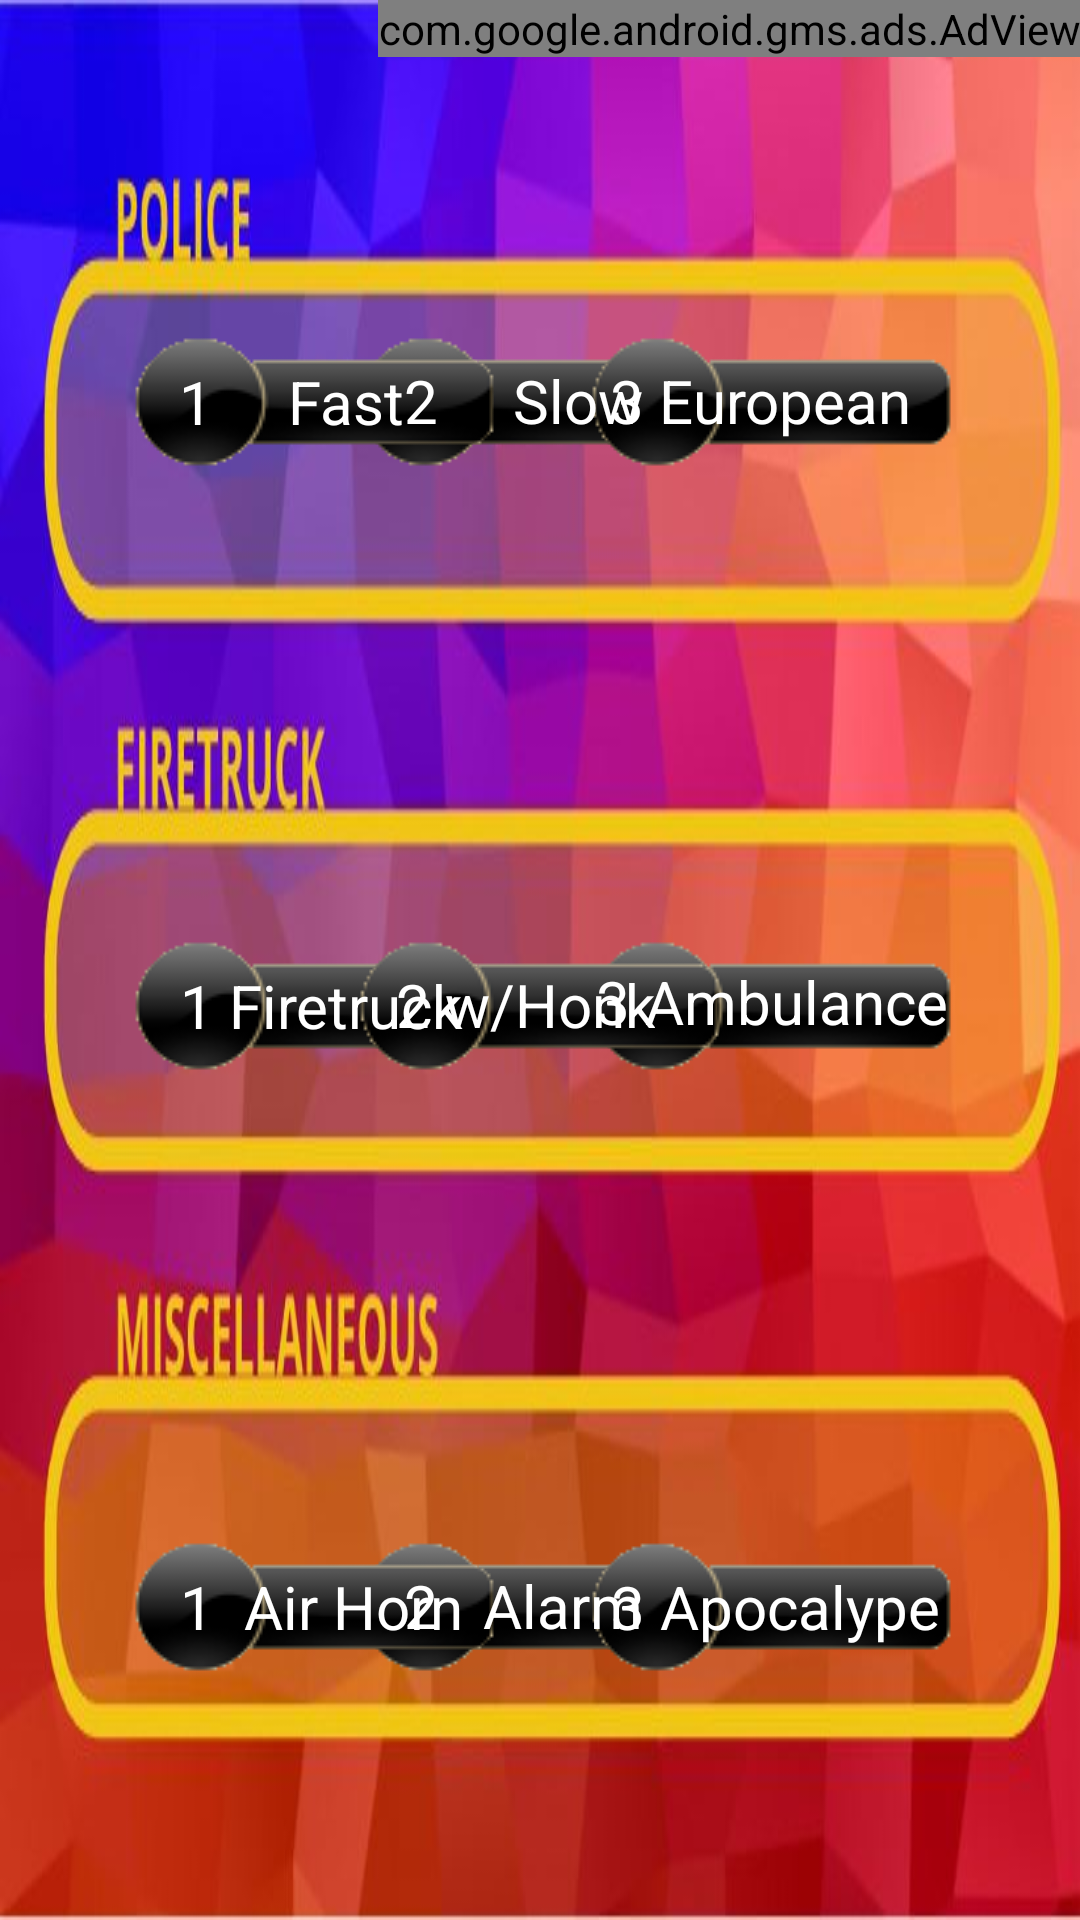

Android layout source for this screen:
<!-- AndroidManifest.xml: application theme Theme.PoliceSirensApp -->
<!-- res/layout/activity_sirens.xml -->
<?xml version="1.0" encoding="utf-8"?>
<androidx.constraintlayout.widget.ConstraintLayout xmlns:android="http://schemas.android.com/apk/res/android"
    xmlns:app="http://schemas.android.com/apk/res-auto"
    xmlns:tools="http://schemas.android.com/tools"
    android:layout_width="match_parent"
    android:layout_height="match_parent"
    xmlns:ads="http://schemas.android.com/apk/res-auto"
    android:background="@drawable/wall">

    <TextView
        android:id="@+id/textView2"
        android:layout_width="wrap_content"
        android:layout_height="wrap_content"
        android:text="1     Slow"
        android:textColor="#FFFFFF"
        android:textSize="20sp"
        app:layout_constraintBottom_toBottomOf="@+id/pone"
        app:layout_constraintEnd_toEndOf="@+id/pone"
        app:layout_constraintHorizontal_bias="0.422"
        app:layout_constraintStart_toStartOf="@+id/pone"
        app:layout_constraintTop_toTopOf="@+id/pone"
        app:layout_constraintVertical_bias="0.53" />

    <ImageButton
        android:id="@+id/mtwo"
        android:layout_width="144dp"
        android:layout_height="68dp"
        android:background="@android:color/transparent"
        app:layout_constraintBottom_toBottomOf="parent"
        app:layout_constraintEnd_toEndOf="parent"
        app:layout_constraintHorizontal_bias="0.499"
        app:layout_constraintStart_toStartOf="parent"
        app:layout_constraintTop_toTopOf="parent"
        app:layout_constraintVertical_bias="0.874"
        app:srcCompat="@drawable/playpng" />

    <ImageButton
        android:id="@+id/fthree"
        android:layout_width="144dp"
        android:layout_height="68dp"
        android:background="@android:color/transparent"
        app:layout_constraintBottom_toBottomOf="parent"
        app:layout_constraintEnd_toEndOf="parent"
        app:layout_constraintHorizontal_bias="0.856"
        app:layout_constraintStart_toStartOf="parent"
        app:layout_constraintTop_toTopOf="parent"
        app:layout_constraintVertical_bias="0.524"
        app:srcCompat="@drawable/playpng" />

    <ImageButton
        android:id="@+id/fone"
        android:layout_width="144dp"
        android:layout_height="68dp"
        android:background="@android:color/transparent"
        app:layout_constraintBottom_toBottomOf="parent"
        app:layout_constraintEnd_toEndOf="parent"
        app:layout_constraintHorizontal_bias="0.151"
        app:layout_constraintStart_toStartOf="parent"
        app:layout_constraintTop_toTopOf="parent"
        app:layout_constraintVertical_bias="0.524"
        app:srcCompat="@drawable/playpng" />

    <ImageButton
        android:id="@+id/ptwo"
        android:layout_width="144dp"
        android:layout_height="68dp"
        android:background="@android:color/transparent"
        app:layout_constraintBottom_toBottomOf="parent"
        app:layout_constraintEnd_toEndOf="parent"
        app:layout_constraintHorizontal_bias="0.499"
        app:layout_constraintStart_toStartOf="parent"
        app:layout_constraintTop_toTopOf="parent"
        app:layout_constraintVertical_bias="0.172"
        app:srcCompat="@drawable/playpng" />

    <ImageButton
        android:id="@+id/pthree"
        android:layout_width="144dp"
        android:layout_height="68dp"
        android:background="@android:color/transparent"
        app:layout_constraintBottom_toBottomOf="parent"
        app:layout_constraintEnd_toEndOf="parent"
        app:layout_constraintHorizontal_bias="0.856"
        app:layout_constraintStart_toStartOf="parent"
        app:layout_constraintTop_toTopOf="parent"
        app:layout_constraintVertical_bias="0.172"
        app:srcCompat="@drawable/playpng" />

    <ImageButton
        android:id="@+id/pone"
        android:layout_width="144dp"
        android:layout_height="68dp"
        android:background="@android:color/transparent"
        app:layout_constraintBottom_toBottomOf="parent"
        app:layout_constraintEnd_toEndOf="parent"
        app:layout_constraintHorizontal_bias="0.151"
        app:layout_constraintStart_toStartOf="parent"
        app:layout_constraintTop_toTopOf="parent"
        app:layout_constraintVertical_bias="0.172"
        app:srcCompat="@drawable/playpng" />

    <ImageButton
        android:id="@+id/mthree"
        android:layout_width="144dp"
        android:layout_height="68dp"
        android:background="@android:color/transparent"
        app:layout_constraintBottom_toBottomOf="parent"
        app:layout_constraintEnd_toEndOf="parent"
        app:layout_constraintHorizontal_bias="0.856"
        app:layout_constraintStart_toStartOf="parent"
        app:layout_constraintTop_toTopOf="parent"
        app:layout_constraintVertical_bias="0.874"
        app:srcCompat="@drawable/playpng" />

    <ImageButton
        android:id="@+id/ftwo"
        android:layout_width="144dp"
        android:layout_height="68dp"
        android:background="@android:color/transparent"
        app:layout_constraintBottom_toBottomOf="parent"
        app:layout_constraintEnd_toEndOf="parent"
        app:layout_constraintHorizontal_bias="0.499"
        app:layout_constraintStart_toStartOf="parent"
        app:layout_constraintTop_toTopOf="parent"
        app:layout_constraintVertical_bias="0.524"
        app:srcCompat="@drawable/playpng" />

    <ImageButton
        android:id="@+id/mone"
        android:layout_width="144dp"
        android:layout_height="68dp"
        android:background="@android:color/transparent"
        app:layout_constraintBottom_toBottomOf="parent"
        app:layout_constraintEnd_toEndOf="parent"
        app:layout_constraintHorizontal_bias="0.151"
        app:layout_constraintStart_toStartOf="parent"
        app:layout_constraintTop_toTopOf="parent"
        app:layout_constraintVertical_bias="0.874"
        app:srcCompat="@drawable/playpng" />

    <TextView
        android:id="@+id/ptext1"
        android:layout_width="wrap_content"
        android:layout_height="wrap_content"
        android:text="1     Fast"
        android:textColor="#FFFFFF"
        android:textSize="20sp"
        app:layout_constraintBottom_toBottomOf="@+id/pone"
        app:layout_constraintEnd_toEndOf="@+id/pone"
        app:layout_constraintHorizontal_bias="0.391"
        app:layout_constraintStart_toStartOf="@+id/pone"
        app:layout_constraintTop_toTopOf="@+id/pone"
        app:layout_constraintVertical_bias="0.536" />

    <TextView
        android:id="@+id/ptext2"
        android:layout_width="wrap_content"
        android:layout_height="wrap_content"
        android:text="2     Slow"
        android:textColor="#FFFFFF"
        android:textSize="20sp"
        app:layout_constraintBottom_toBottomOf="@+id/ptwo"
        app:layout_constraintEnd_toEndOf="@+id/ptwo"
        app:layout_constraintHorizontal_bias="0.422"
        app:layout_constraintStart_toStartOf="@+id/ptwo"
        app:layout_constraintTop_toTopOf="@+id/ptwo"
        app:layout_constraintVertical_bias="0.53" />


    <TextView
        android:id="@+id/ptext3"
        android:layout_width="wrap_content"
        android:layout_height="wrap_content"
        android:text="3 European"
        android:textColor="#FFFFFF"
        android:textSize="20sp"
        app:layout_constraintBottom_toBottomOf="@+id/pthree"
        app:layout_constraintEnd_toEndOf="@+id/pthree"
        app:layout_constraintHorizontal_bias="0.422"
        app:layout_constraintStart_toStartOf="@+id/pthree"
        app:layout_constraintTop_toTopOf="@+id/pthree"
        app:layout_constraintVertical_bias="0.53" />

    <TextView
        android:id="@+id/ftext1"
        android:layout_width="wrap_content"
        android:layout_height="wrap_content"
        android:text="1 Firetruck"
        android:textColor="#FFFFFF"
        android:textSize="20sp"
        app:layout_constraintBottom_toBottomOf="@+id/fone"
        app:layout_constraintEnd_toEndOf="@+id/fone"
        app:layout_constraintHorizontal_bias="0.551"
        app:layout_constraintStart_toStartOf="@+id/fone"
        app:layout_constraintTop_toTopOf="@+id/fone"
        app:layout_constraintVertical_bias="0.536" />

    <TextView
        android:id="@+id/ftext2"
        android:layout_width="wrap_content"
        android:layout_height="wrap_content"
        android:text="2 w/Honk"
        android:textColor="#FFFFFF"
        android:textSize="20sp"
        app:layout_constraintBottom_toBottomOf="@+id/ftwo"
        app:layout_constraintEnd_toEndOf="@+id/ftwo"
        app:layout_constraintHorizontal_bias="0.422"
        app:layout_constraintStart_toStartOf="@+id/ftwo"
        app:layout_constraintTop_toTopOf="@+id/ftwo"
        app:layout_constraintVertical_bias="0.53" />


    <TextView
        android:id="@+id/ftext3"
        android:layout_width="wrap_content"
        android:layout_height="wrap_content"
        android:text="3 Ambulance"
        android:textColor="#FFFFFF"
        android:textSize="20sp"
        app:layout_constraintBottom_toBottomOf="@+id/fthree"
        app:layout_constraintEnd_toEndOf="@+id/fthree"
        app:layout_constraintHorizontal_bias="0.512"
        app:layout_constraintStart_toStartOf="@+id/fthree"
        app:layout_constraintTop_toTopOf="@+id/fthree" />

    <TextView
        android:id="@+id/mtext1"
        android:layout_width="wrap_content"
        android:layout_height="wrap_content"
        android:text="1  Air Horn"
        android:textColor="#FFFFFF"
        android:textSize="20sp"
        app:layout_constraintBottom_toBottomOf="@+id/mone"
        app:layout_constraintEnd_toEndOf="@+id/mone"
        app:layout_constraintHorizontal_bias="0.551"
        app:layout_constraintStart_toStartOf="@+id/mone"
        app:layout_constraintTop_toTopOf="@+id/mone"
        app:layout_constraintVertical_bias="0.536" />

    <TextView
        android:id="@+id/mtext2"
        android:layout_width="wrap_content"
        android:layout_height="wrap_content"
        android:text="2   Alarm"
        android:textColor="#FFFFFF"
        android:textSize="20sp"
        app:layout_constraintBottom_toBottomOf="@+id/mtwo"
        app:layout_constraintEnd_toEndOf="@+id/mtwo"
        app:layout_constraintHorizontal_bias="0.422"
        app:layout_constraintStart_toStartOf="@+id/mtwo"
        app:layout_constraintTop_toTopOf="@+id/mtwo"
        app:layout_constraintVertical_bias="0.53" />


    <TextView
        android:id="@+id/mtext3"
        android:layout_width="wrap_content"
        android:layout_height="wrap_content"
        android:text="3 Apocalype"
        android:textColor="#FFFFFF"
        android:textSize="20sp"
        app:layout_constraintBottom_toBottomOf="@+id/mthree"
        app:layout_constraintEnd_toEndOf="@+id/mthree"
        app:layout_constraintHorizontal_bias="0.545"
        app:layout_constraintStart_toStartOf="@+id/mthree"
        app:layout_constraintTop_toTopOf="@+id/mthree"
        app:layout_constraintVertical_bias="0.536" />

    <com.google.android.gms.ads.AdView
        android:id="@+id/adView"
        android:layout_width="wrap_content"
        android:layout_height="wrap_content"
        ads:adSize="BANNER"
        ads:adUnitId="ca-app-pub-6627342676621254/5836451311"
        app:layout_constraintBottom_toBottomOf="parent"
        app:layout_constraintEnd_toEndOf="parent"
        app:layout_constraintHorizontal_bias="1.0"
        app:layout_constraintStart_toStartOf="parent"
        app:layout_constraintTop_toTopOf="parent"
        app:layout_constraintVertical_bias="0.0" />


</androidx.constraintlayout.widget.ConstraintLayout>
<!-- resources referenced by this layout -->
<resources>
  <!-- drawable playpng: png bitmap (drawable-v24, 2827 bytes) -->
  <!-- drawable wall: jpg bitmap (drawable-v24, 53231 bytes) -->
  <style name="Theme.PoliceSirensApp" parent="Theme.MaterialComponents.DayNight.NoActionBar">
          
          <item name="colorPrimary">@color/purple_500</item>
          <item name="colorPrimaryVariant">@color/purple_700</item>
          <item name="colorOnPrimary">@color/white</item>
          
          <item name="colorSecondary">@color/teal_200</item>
          <item name="colorSecondaryVariant">@color/teal_700</item>
          <item name="colorOnSecondary">@color/black</item>
          
          <item name="android:statusBarColor" tools:targetApi="l">?attr/colorPrimaryVariant</item>
          
      </style>
  <!-- not gathered from this repository: default colours our renderer supplied (Android Studio template values) -->
  <color name="purple_500">#FF6200EE</color>
  <color name="purple_700">#FF3700B3</color>
  <color name="teal_200">#FF03DAC5</color>
  <color name="teal_700">#FF018786</color>
  <color name="black">#FF000000</color>
  <color name="white">#FFFFFFFF</color>
</resources>
